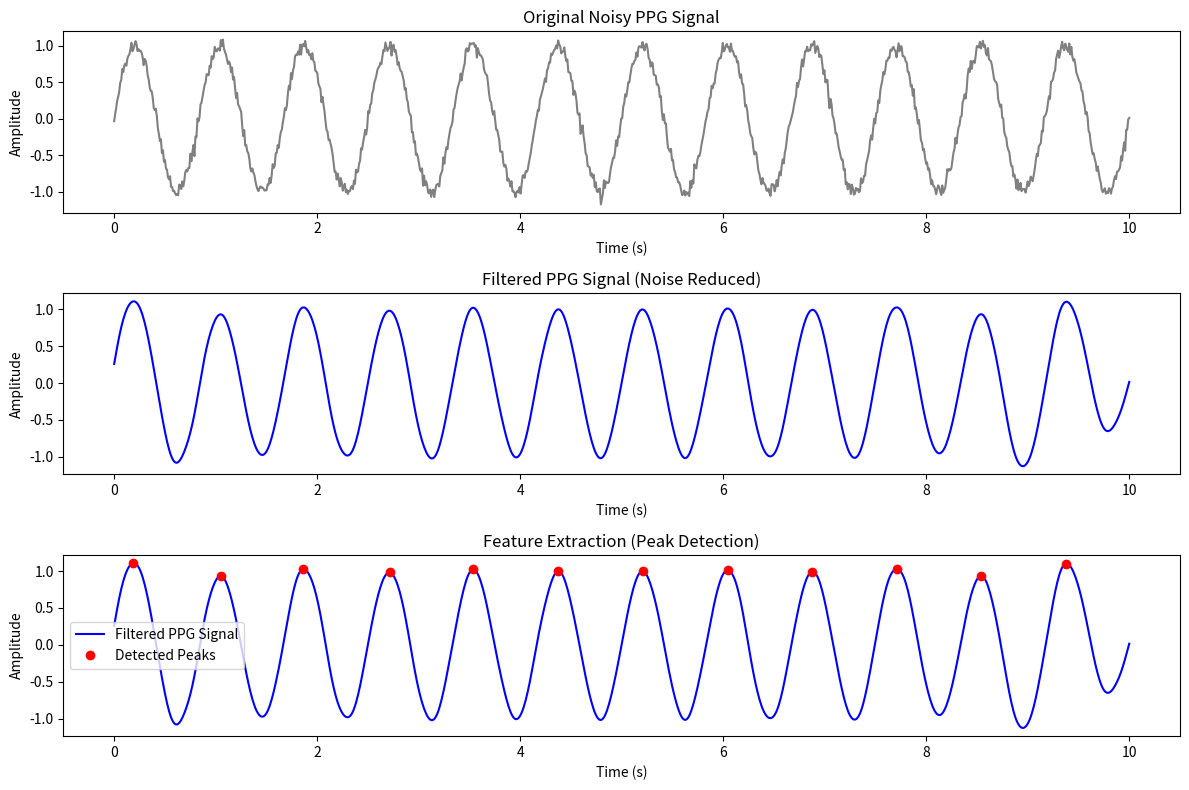

Generate this figure with matplotlib:
import numpy as np
import matplotlib.pyplot as plt
from scipy.signal import butter, filtfilt, find_peaks

# Generate synthetic PPG signal (for demonstration)
# Sampling frequency
fs = 100  # Hz
t = np.linspace(0, 10, fs * 10)  # 10 seconds of data
# Create a synthetic PPG signal with a frequency of 1.2 Hz (about 72 BPM)
ppg_signal = 1.0 * np.sin(2 * np.pi * 1.2 * t) + 0.05 * np.random.randn(len(t))  # Add small random noise

# Butterworth bandpass filter for noise reduction
def bandpass_filter(signal, lowcut, highcut, fs, order=4):
    nyquist = 0.5 * fs
    low = lowcut / nyquist
    high = highcut / nyquist
    b, a = butter(order, [low, high], btype='band')
    y = filtfilt(b, a, signal)
    return y

# Filter settings for PPG signal (0.5-5 Hz band)
lowcut = 0.5  # Lower frequency cutoff in Hz
highcut = 5.0 # Higher frequency cutoff in Hz

# Apply bandpass filter to reduce noise
filtered_ppg = bandpass_filter(ppg_signal, lowcut, highcut, fs)

# Peak detection for feature extraction
peaks, _ = find_peaks(filtered_ppg, distance=fs/2)  # Distance set to avoid multiple peaks per pulse

# Plotting
plt.figure(figsize=(12, 8))

# Plot original noisy PPG signal
plt.subplot(3, 1, 1)
plt.plot(t, ppg_signal, color='gray')
plt.title("Original Noisy PPG Signal")
plt.xlabel("Time (s)")
plt.ylabel("Amplitude")

# Plot filtered PPG signal
plt.subplot(3, 1, 2)
plt.plot(t, filtered_ppg, color='blue')
plt.title("Filtered PPG Signal (Noise Reduced)")
plt.xlabel("Time (s)")
plt.ylabel("Amplitude")

# Plot filtered signal with detected peaks
plt.subplot(3, 1, 3)
plt.plot(t, filtered_ppg, color='blue', label="Filtered PPG Signal")
plt.plot(t[peaks], filtered_ppg[peaks], "ro", label="Detected Peaks")
plt.title("Feature Extraction (Peak Detection)")
plt.xlabel("Time (s)")
plt.ylabel("Amplitude")
plt.legend()

plt.tight_layout()
plt.show()
